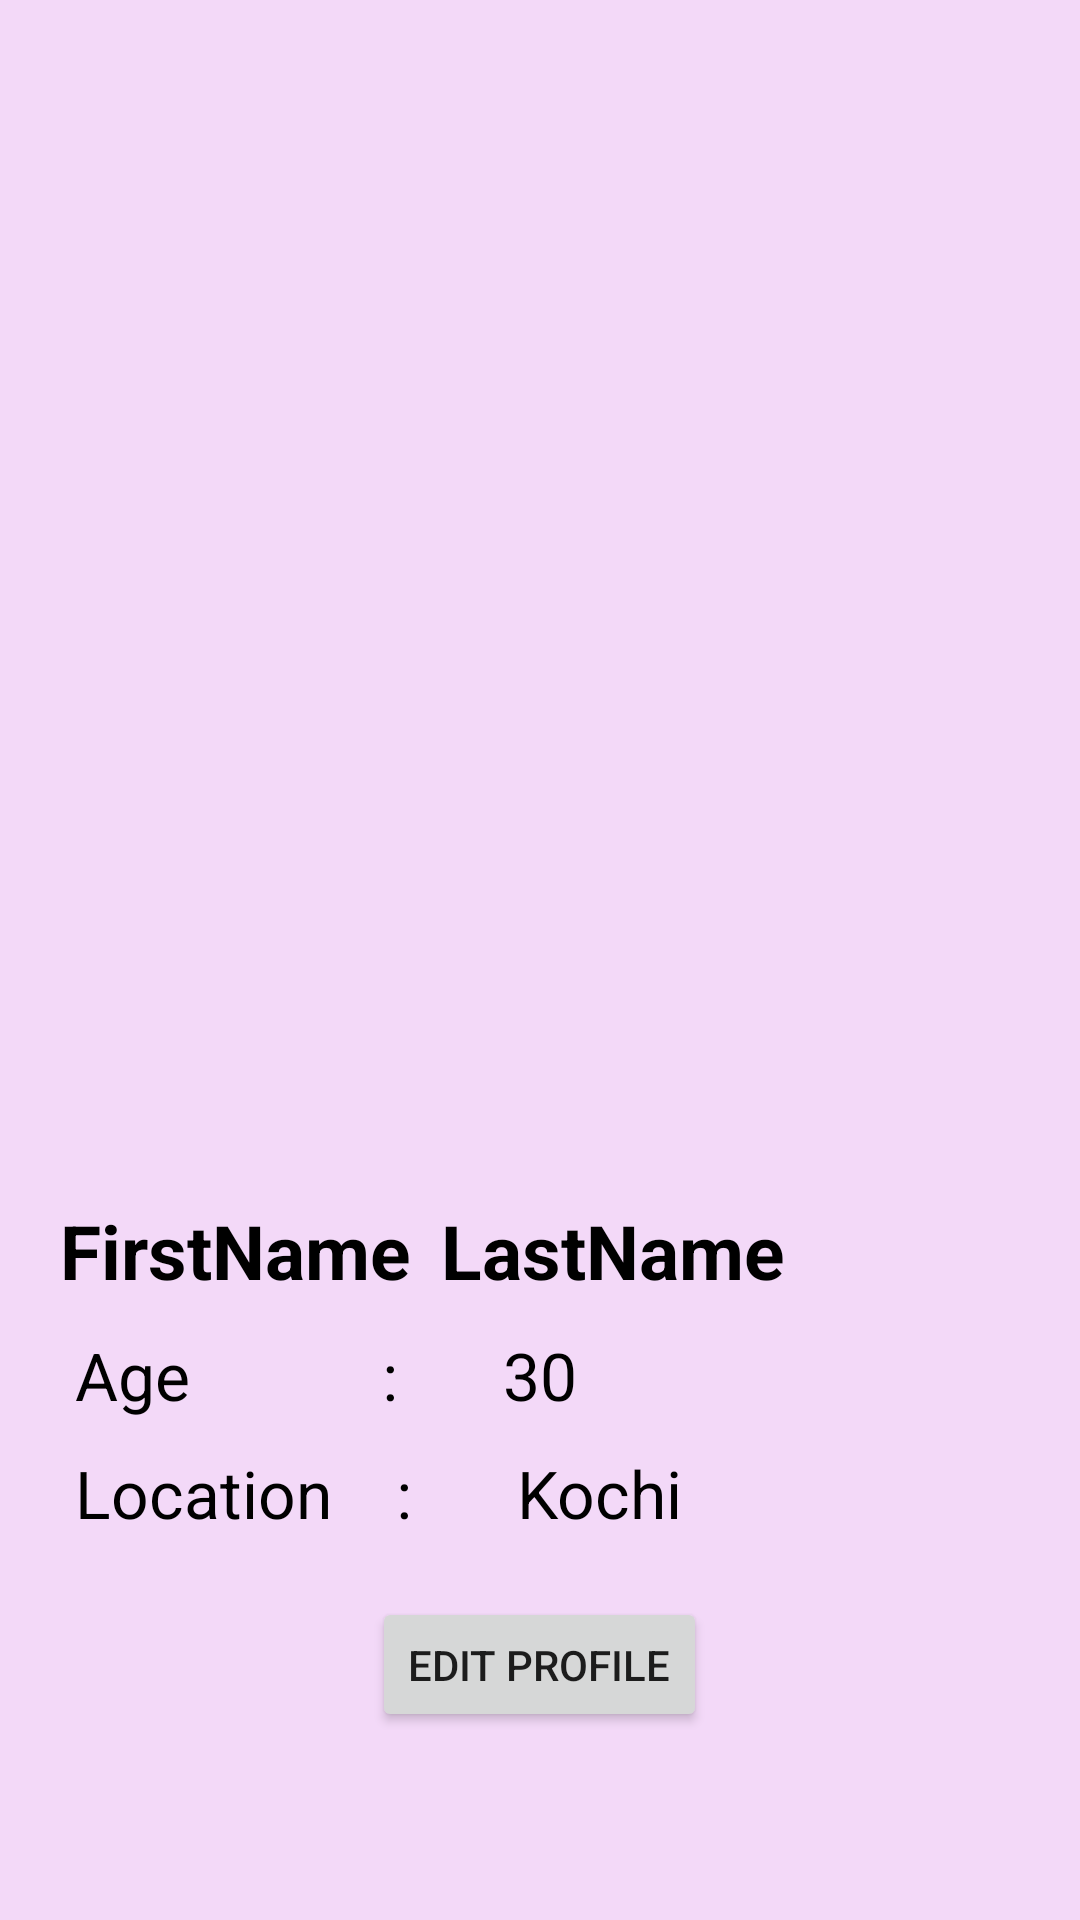

Layout XML and referenced resources for this Android screen:
<!-- AndroidManifest.xml: application theme Theme.MatchMaker -->
<!-- res/layout/fragment_profile.xml -->
<?xml version="1.0" encoding="utf-8"?>
<FrameLayout xmlns:android="http://schemas.android.com/apk/res/android"
    xmlns:tools="http://schemas.android.com/tools"
    android:layout_width="match_parent"
    android:layout_height="match_parent"
    tools:context=".Fragments.Profile"
    android:background="#F3D9F8">

    <RelativeLayout
        android:layout_width="match_parent"
        android:layout_height="match_parent">

        <ImageView
            android:id="@+id/profilePicProfile"
            android:layout_width="match_parent"
            android:layout_height="400dp"
            android:src="@drawable/ic_baseline_person_24" />

        <TextView
            android:layout_width="wrap_content"
            android:layout_height="wrap_content"
            android:layout_below="@+id/profilePicProfile"
            android:text="FirstName"
            android:id="@+id/tvFirstNameProfile"
            android:layout_marginEnd="10dp"
            android:layout_marginStart="20dp"
            android:textSize="25sp"
            android:textColor="@color/black"
            android:textStyle="bold"
            />
        <TextView
            android:layout_width="wrap_content"
            android:layout_height="wrap_content"
            android:layout_toEndOf="@+id/tvFirstNameProfile"
            android:id="@+id/tvLastNameProfile"
            android:text="LastName"
            android:layout_below="@+id/profilePicProfile"
            android:textSize="25sp"
            android:textColor="@color/black"
            android:textStyle="bold"/>
        <TextView
            android:layout_width="wrap_content"
            android:layout_height="wrap_content"
            android:id="@+id/tvAgeKeyProfile"
            android:layout_below="@+id/tvFirstNameProfile"
            android:text="Age            :"
            android:textSize="22sp"
            android:layout_marginTop="10dp"
            android:textColor="@color/black"
            android:layout_marginStart="25dp"
            android:layout_marginEnd="10dp"/>
        <TextView
            android:layout_width="wrap_content"
            android:layout_height="wrap_content"
            android:id="@+id/tvAgeValueProfile"
            android:layout_below="@+id/tvFirstNameProfile"
            android:layout_toEndOf="@+id/tvAgeKeyProfile"
            android:text="30"
            android:textSize="22sp"
            android:layout_marginTop="10dp"
            android:textColor="@color/black"
            android:layout_marginStart="25dp"
            android:layout_marginEnd="10dp"/>

        <TextView
            android:id="@+id/tvLocationKeyProfile"
            android:layout_width="wrap_content"
            android:layout_height="wrap_content"
            android:layout_below="@+id/tvAgeKeyProfile"
            android:layout_marginStart="25dp"
            android:layout_marginTop="10dp"
            android:layout_marginEnd="10dp"
            android:text="Location    :"
            android:textColor="@color/black"
            android:textSize="22sp" />
        <TextView
            android:layout_width="wrap_content"
            android:layout_height="wrap_content"
            android:id="@+id/tvLocationValueProfile"
            android:layout_below="@+id/tvAgeKeyProfile"
            android:layout_toEndOf="@+id/tvLocationKeyProfile"
            android:text="Kochi"
            android:textSize="22sp"
            android:layout_marginTop="10dp"
            android:textColor="@color/black"
            android:layout_marginStart="25dp"
            android:layout_marginEnd="10dp"/>
        <Button
            android:id="@+id/likeButtonProfile"
            android:layout_width="wrap_content"
            android:layout_height="45dp"
            android:text="Edit Profile"
            android:layout_below="@+id/tvLocationKeyProfile"
            android:layout_margin="20dp"
            android:layout_centerInParent="true"
            />


    </RelativeLayout>
</FrameLayout>
<!-- resources referenced by this layout -->
<resources>
  <style name="Theme.MatchMaker" parent="Theme.MaterialComponents.DayNight.NoActionBar">
          
          <item name="colorPrimary">#B707D5</item>
          <item name="colorPrimaryVariant">#B707D5</item>
          <item name="colorOnPrimary">@color/white</item>
          
          <item name="colorSecondary">#B707D5</item>
          <item name="colorSecondaryVariant">#B707D5</item>
          <item name="colorOnSecondary">@color/black</item>
          
          <item name="android:statusBarColor" tools:targetApi="l">?attr/colorPrimaryVariant</item>
          
      </style>
  <!-- not gathered from this repository: default colours our renderer supplied (Android Studio template values) -->
  <color name="black">#FF000000</color>
  <color name="white">#FFFFFFFF</color>
</resources>
